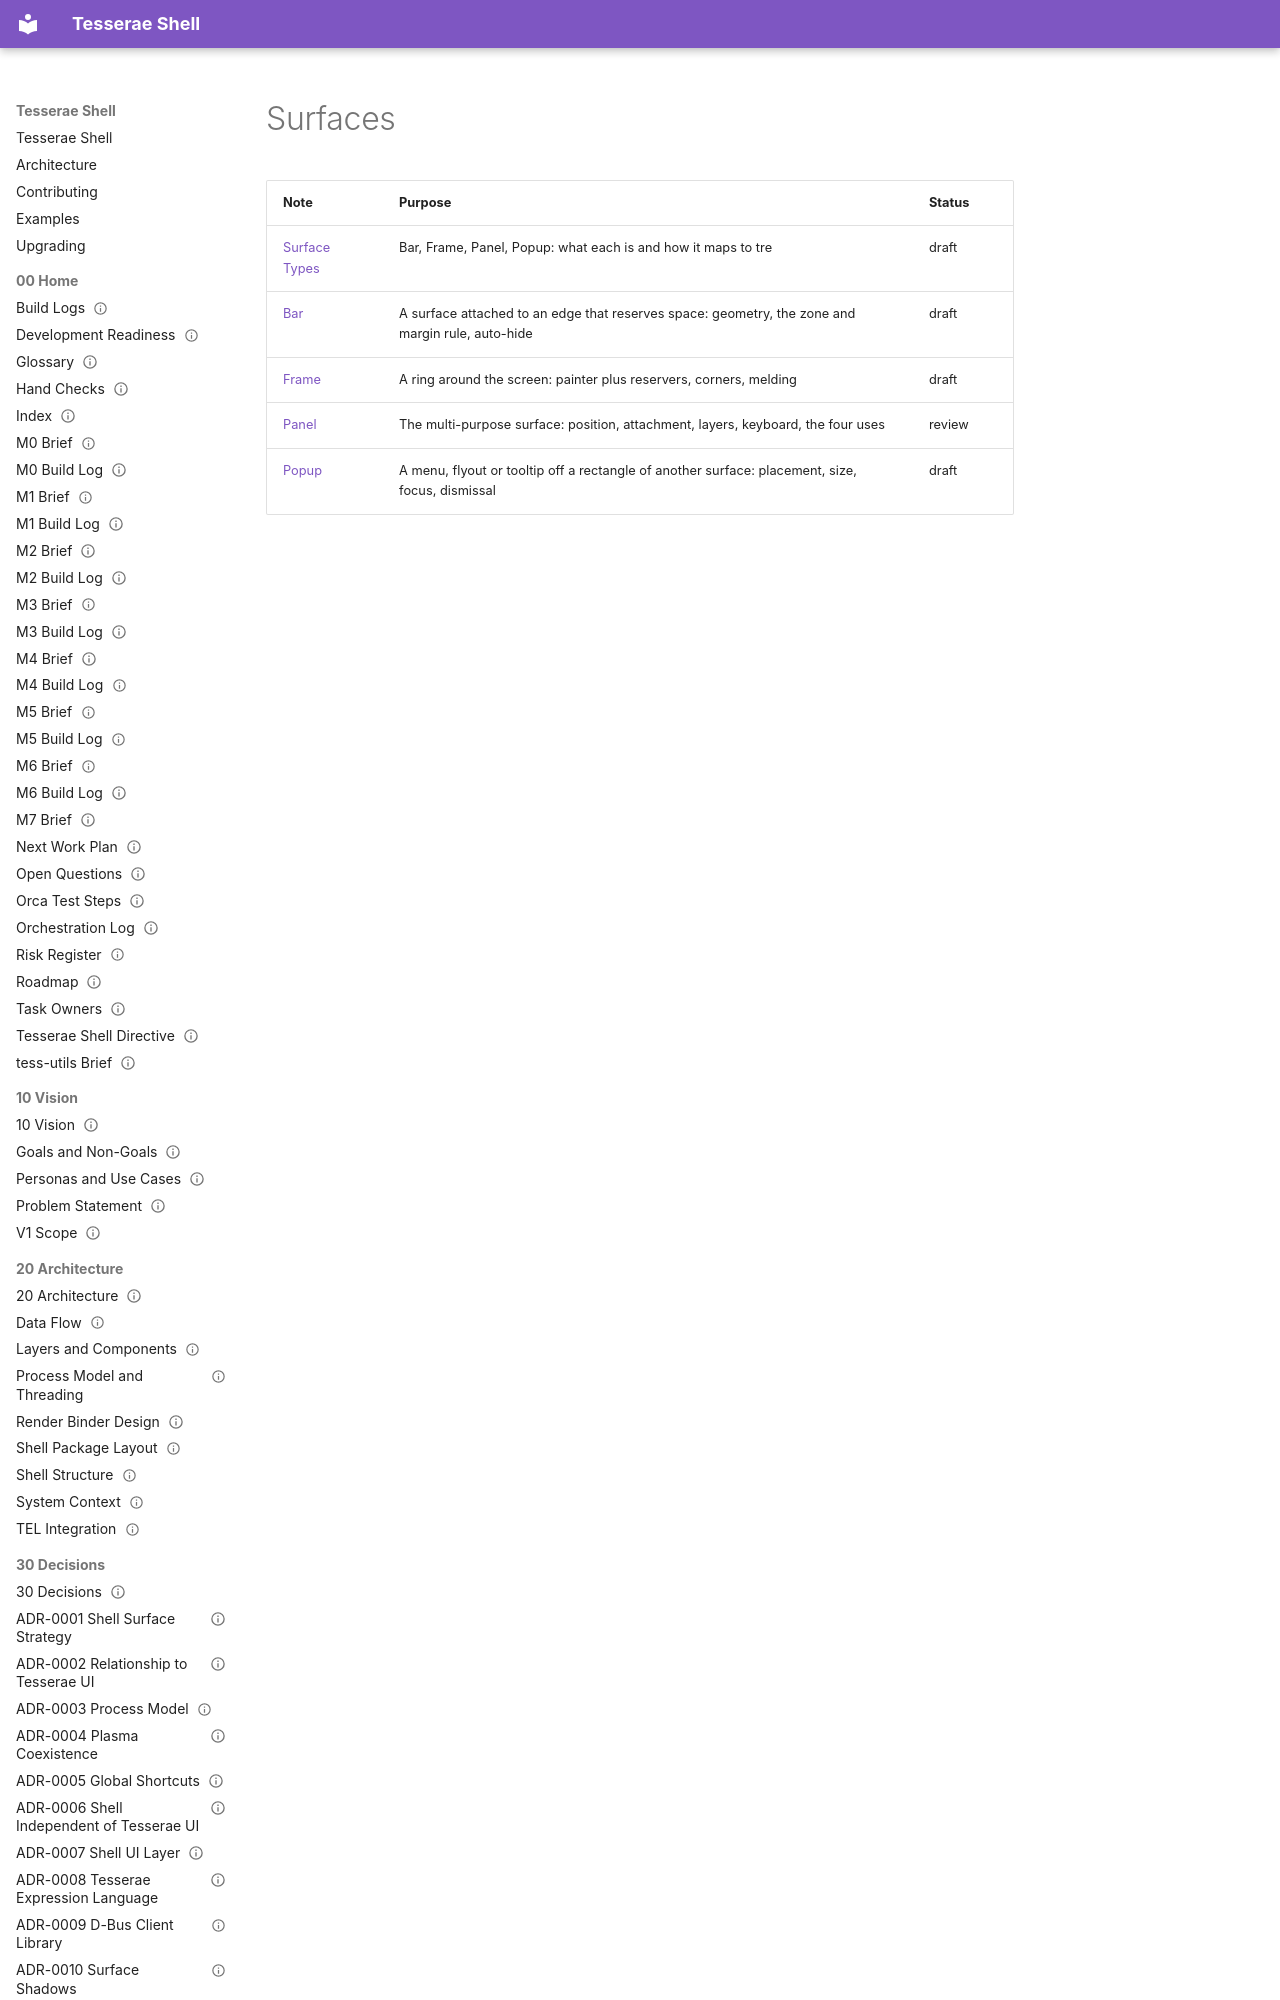

repository: mindderivative/tess-shell · page: 40 Specifications/Surfaces/Surfaces/index.html · generator: mkdocs

---
title: Surfaces
aliases: [Surface Specs]
type: moc
status: draft
owner: phil
created: 2026-10-25
updated: 2026-10-25
tags: [moc, spec/surface]
---

# Surfaces

| Note                                    | Purpose                                                                                          | Status |
|--
